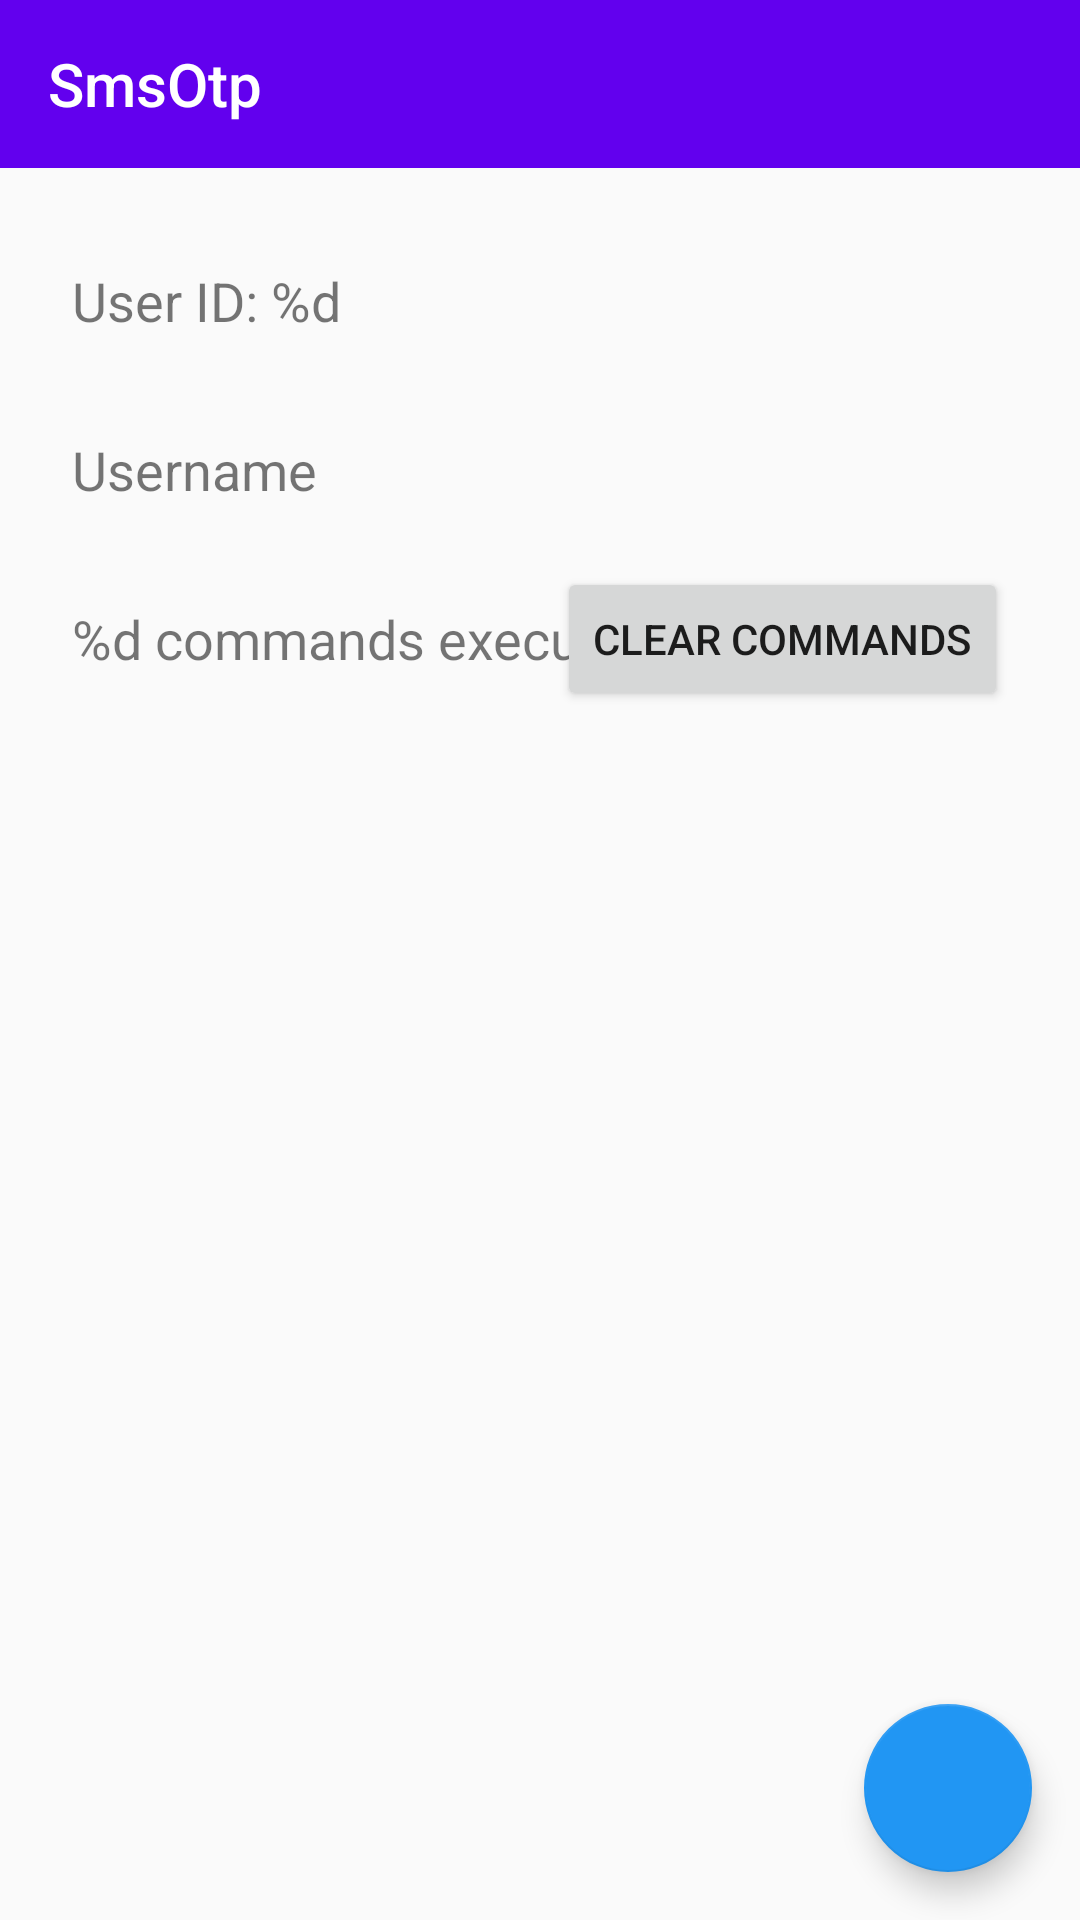

Write the Android layout XML for this screen, with the resource values it uses.
<!-- AndroidManifest.xml: application theme AppTheme -->
<!-- res/layout/fragment_user.xml -->
<?xml version="1.0" encoding="utf-8"?>
<androidx.constraintlayout.widget.ConstraintLayout xmlns:android="http://schemas.android.com/apk/res/android"
    xmlns:app="http://schemas.android.com/apk/res-auto"
    xmlns:tools="http://schemas.android.com/tools"
    android:layout_width="match_parent"
    android:layout_height="match_parent"
    tools:context=".ui.user.UserFragment">

    <com.google.android.material.appbar.AppBarLayout
        android:id="@+id/appBarLayout"
        android:layout_width="match_parent"
        android:layout_height="wrap_content"
        android:background="@color/colorPrimary"
        android:theme="@style/AppTheme.AppBarOverlay"
        app:layout_constraintEnd_toEndOf="parent"
        app:layout_constraintStart_toStartOf="parent"
        app:layout_constraintTop_toTopOf="parent">

        <include
            android:id="@+id/include"
            layout="@layout/toolbar_main"
            android:layout_width="match_parent"
            android:layout_height="wrap_content"
            app:layout_constraintEnd_toEndOf="parent"
            app:layout_constraintStart_toStartOf="parent"
            app:layout_constraintTop_toTopOf="parent" />
    </com.google.android.material.appbar.AppBarLayout>

    <TextView
        android:id="@+id/id_text_view"
        android:layout_width="wrap_content"
        android:layout_height="wrap_content"
        android:layout_marginStart="24dp"
        android:layout_marginTop="32dp"
        android:text="@string/user_id"
        android:textAlignment="center"
        android:textSize="18sp"
        app:layout_constraintStart_toStartOf="parent"
        app:layout_constraintTop_toBottomOf="@+id/appBarLayout" />

    <TextView
        android:id="@+id/text_username"
        android:layout_width="wrap_content"
        android:layout_height="wrap_content"
        android:layout_marginTop="32dp"
        android:text="@string/username"
        android:textSize="18sp"
        app:layout_constraintStart_toStartOf="@+id/id_text_view"
        app:layout_constraintTop_toBottomOf="@+id/id_text_view" />

    <TextView
        android:id="@+id/comm_count"
        android:layout_width="wrap_content"
        android:layout_height="wrap_content"
        android:layout_marginTop="32dp"
        android:text="@string/d_comm_executed"
        android:textSize="18sp"
        app:layout_constraintStart_toStartOf="@+id/id_text_view"
        app:layout_constraintTop_toBottomOf="@+id/text_username" />

    <com.google.android.material.floatingactionbutton.FloatingActionButton
        android:id="@+id/edit_fab"
        android:layout_width="wrap_content"
        android:layout_height="wrap_content"
        android:layout_marginEnd="16dp"
        android:layout_marginBottom="16dp"
        android:clickable="true"
        android:focusable="true"
        android:src="@drawable/ic_baseline_edit_24"
        android:tint="#FFFFFF"
        app:layout_constraintBottom_toBottomOf="parent"
        app:layout_constraintEnd_toEndOf="parent"
        tools:ignore="ContentDescription" />

    <Button
        android:id="@+id/clear_comm"
        android:layout_width="wrap_content"
        android:layout_height="wrap_content"
        android:layout_marginEnd="24dp"
        android:text="@string/clear_commands"
        app:layout_constraintBottom_toBottomOf="@+id/comm_count"
        app:layout_constraintEnd_toEndOf="parent"
        app:layout_constraintTop_toTopOf="@+id/comm_count" />

</androidx.constraintlayout.widget.ConstraintLayout>
<!-- res/layout/toolbar_main.xml (included above) -->
<?xml version="1.0" encoding="utf-8"?>
<androidx.appcompat.widget.Toolbar xmlns:android="http://schemas.android.com/apk/res/android"
    xmlns:app="http://schemas.android.com/apk/res-auto"
    android:id="@+id/toolbar"
    android:layout_width="match_parent"
    android:layout_height="wrap_content"
    android:background="?attr/colorPrimary"
    android:minHeight="?attr/actionBarSize"
    android:theme="@style/AppTheme.AppBarOverlay"
    app:popupTheme="@style/AppTheme.PopupOverlay"
    app:navigationContentDescription="@string/nav_app_bar_navigate_up_description"
    app:title="@string/app_name">

</androidx.appcompat.widget.Toolbar>
<!-- resources referenced by this layout -->
<resources>
  <color name="colorPrimary">#6200EE</color>
  <string name="app_name">SmsOtp</string>
  <string name="clear_commands">Clear commands</string>
  <string name="d_comm_executed">%d commands executed</string>
  <string name="user_id">User ID: %d</string>
  <string name="username">Username</string>
  <style name="AppTheme.AppBarOverlay" parent="ThemeOverlay.AppCompat.Dark.ActionBar" />
  <style name="AppTheme.PopupOverlay" parent="ThemeOverlay.AppCompat.Light" />
  <style name="AppTheme" parent="Theme.AppCompat.Light.DarkActionBar">
          
          
          <item name="colorPrimary">@color/colorPrimary</item>
          <item name="colorPrimaryDark">@color/colorPrimaryDark</item>
          <item name="colorAccent">@color/colorAccent</item>
          <item name="preferenceTheme">@style/PreferenceThemeOverlay</item>
      </style>
  <color name="colorPrimaryDark">#3700B3</color>
  <color name="colorAccent">#2196F3</color>
</resources>
